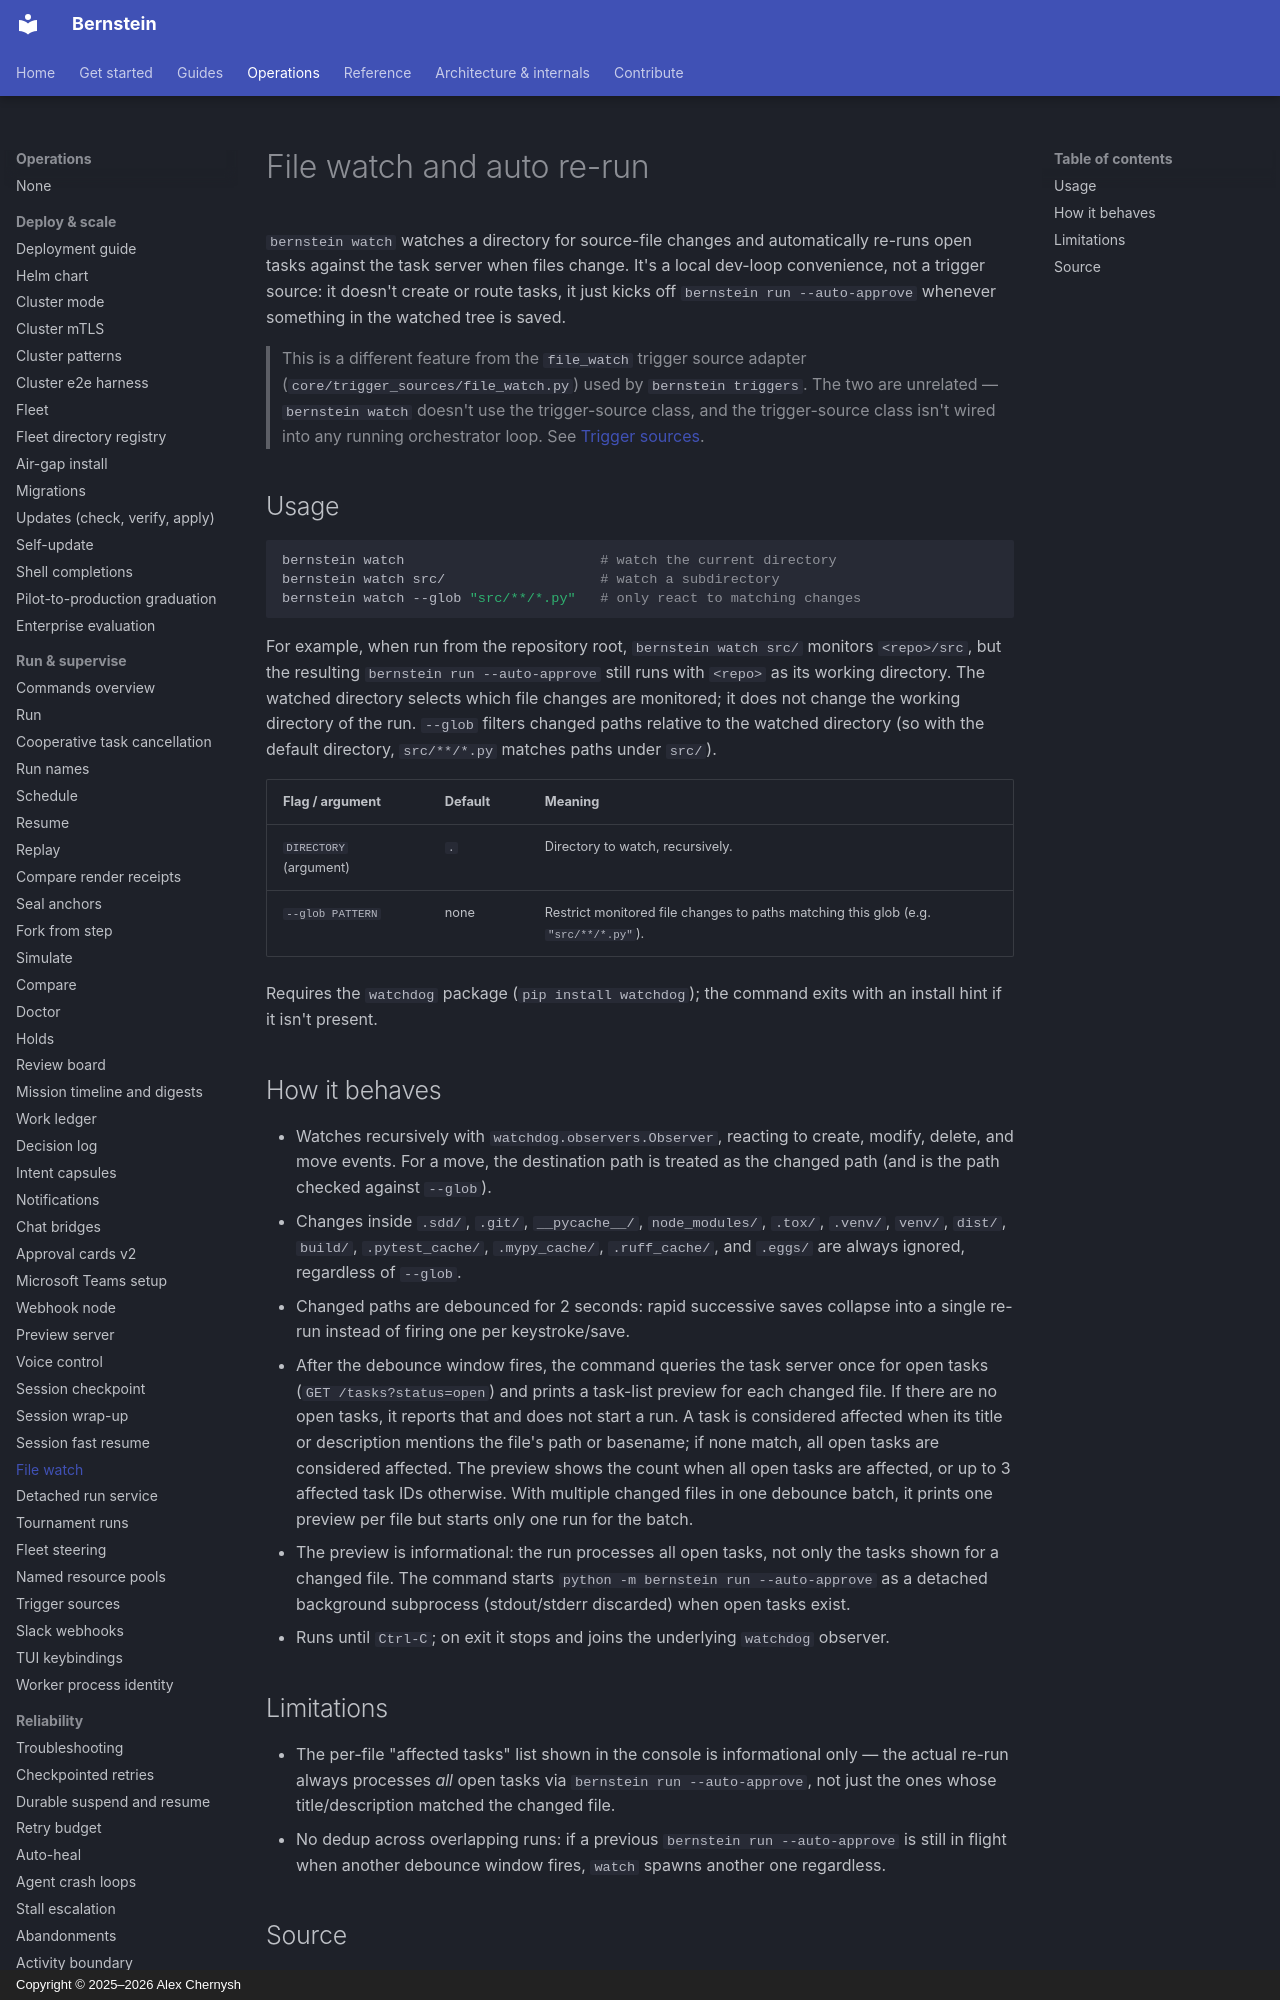

repository: sipyourdrink-ltd/bernstein · page: operations/watch/index.html · generator: mkdocs · copyright: Copyright © 2025–2026 Alex Chernysh

# File watch and auto re-run

`bernstein watch` watches a directory for source-file changes and
automatically re-runs open tasks against the task server when files change.
It's a local dev-loop convenience, not a trigger source: it doesn't create
or route tasks, it just kicks off `bernstein run --auto-approve` whenever
something in the watched tree is saved.

> This is a different feature from the `file_watch` trigger source adapter
> (`core/trigger_sources/file_watch.py`) used by `bernstein triggers`. The
> two are unrelated — `bernstein watch` doesn't use the trigger-source
> class, and the trigger-source class isn't wired into any running
> orchestrator loop. See [Trigger sources](trigger-sources.md).
